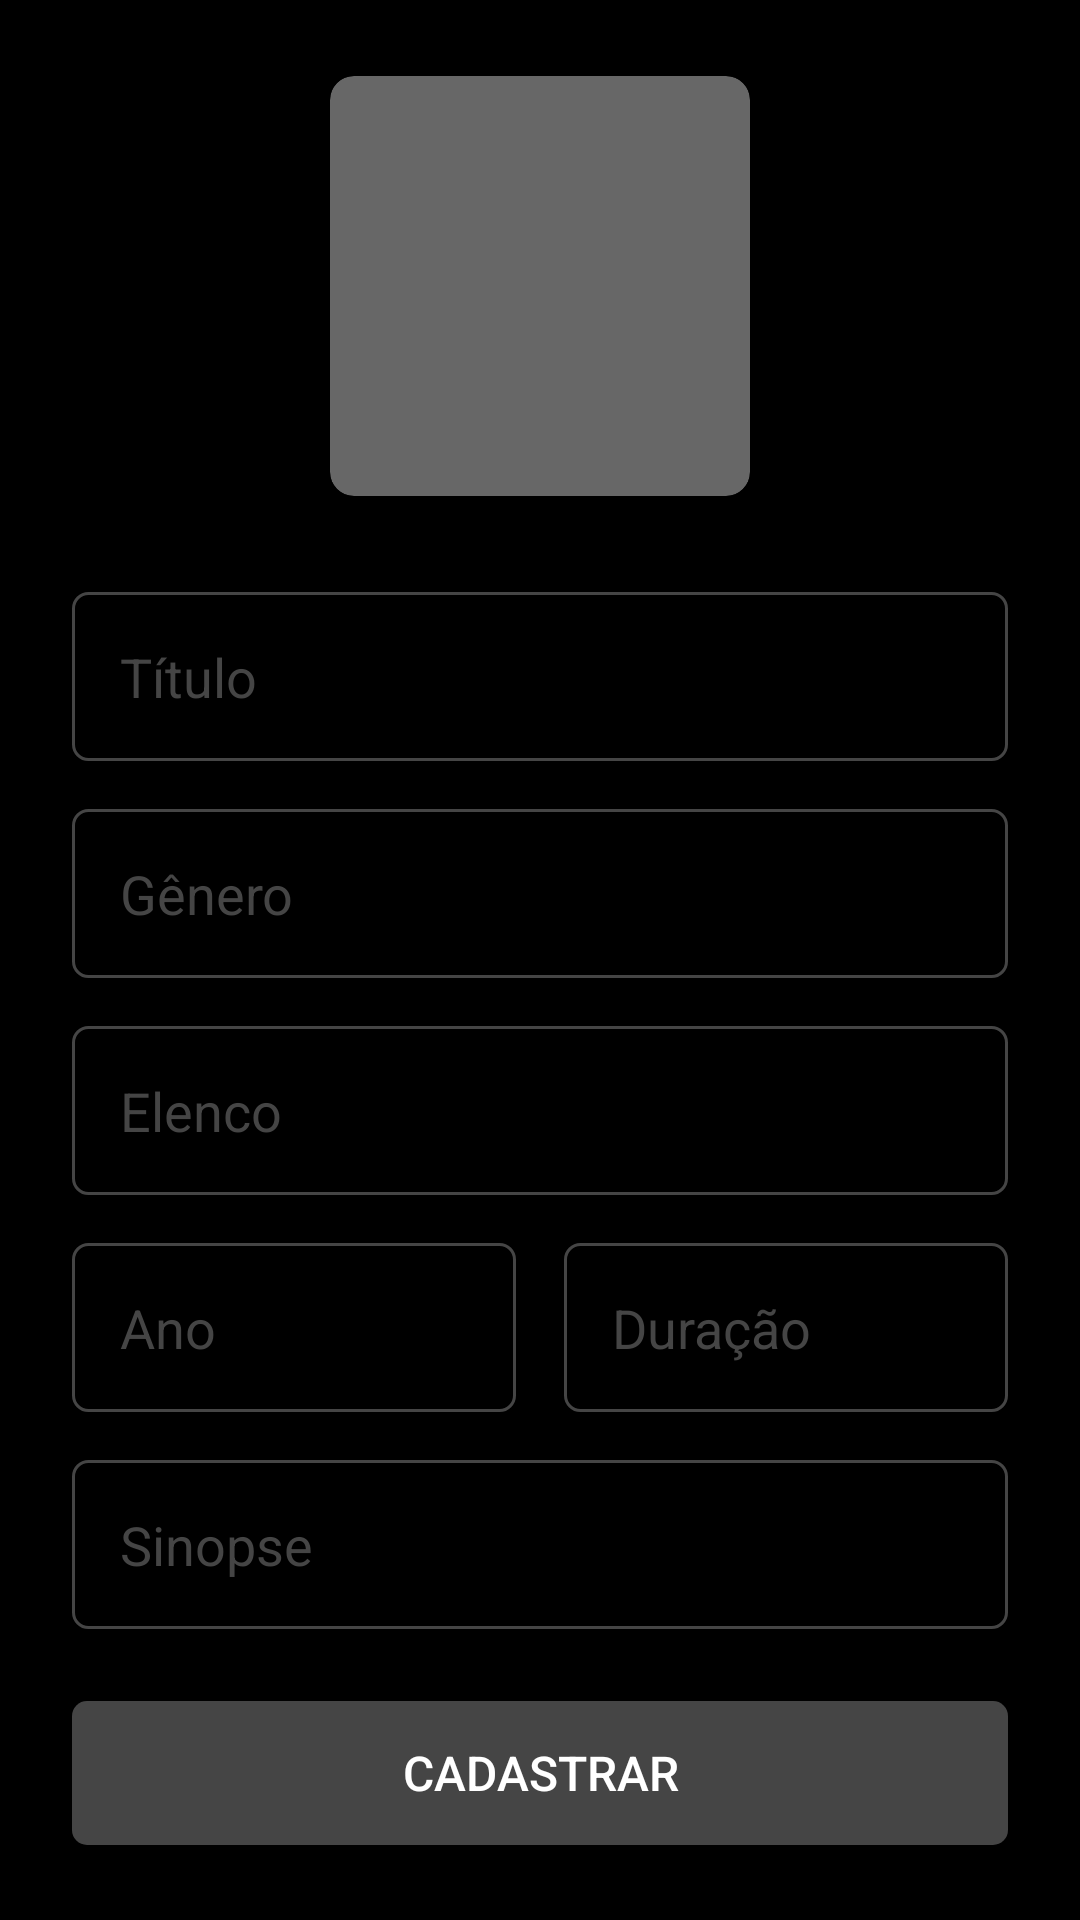

Write the Android layout XML for this screen, with the resource values it uses.
<!-- AndroidManifest.xml: application theme Theme.Netflix -->
<!-- res/layout/fragment_add.xml -->
<?xml version="1.0" encoding="utf-8"?>
<androidx.constraintlayout.widget.ConstraintLayout xmlns:android="http://schemas.android.com/apk/res/android"
    xmlns:app="http://schemas.android.com/apk/res-auto"
    xmlns:tools="http://schemas.android.com/tools"
    android:layout_width="match_parent"
    android:layout_height="match_parent"
    android:background="@color/cor_bg_app"
    tools:context=".fragment.AddFragment">


    <ScrollView
        android:layout_width="match_parent"
        android:layout_height="0dp"
        android:fillViewport="true"
        app:layout_constraintBottom_toBottomOf="parent"
        app:layout_constraintEnd_toEndOf="parent"
        app:layout_constraintStart_toStartOf="parent"
        app:layout_constraintTop_toTopOf="parent">

        <androidx.constraintlayout.widget.ConstraintLayout
            android:layout_width="match_parent"
            android:layout_height="wrap_content"
            android:padding="24dp">

            <androidx.cardview.widget.CardView
                android:id="@+id/cardView"
                android:layout_width="140dp"
                android:layout_height="140dp"
                app:cardBackgroundColor="#676767"
                app:layout_constraintBottom_toTopOf="@+id/edt_titulo"
                app:layout_constraintEnd_toEndOf="parent"
                app:layout_constraintHorizontal_bias="0.5"
                app:layout_constraintStart_toStartOf="parent"
                app:layout_constraintTop_toTopOf="parent"
                app:cardCornerRadius="8dp"
                app:layout_constraintVertical_chainStyle="packed">

                <ImageView
                    android:id="@+id/imagem"
                    android:layout_width="match_parent"
                    android:layout_height="match_parent"
                    android:layout_gravity="center"
                    android:scaleType="centerCrop"
                    android:src="@drawable/ic_camera"
                    />

            </androidx.cardview.widget.CardView>

            <EditText
                android:id="@+id/edt_sinopse"
                android:layout_width="match_parent"
                android:layout_height="wrap_content"
                android:layout_marginTop="16dp"
                android:background="@drawable/bg_btn3"
                android:hint="Sinopse"
                android:inputType="text"
                android:textColor="@color/white"
                android:textColorHint="#454545"
                android:padding="16dp"
                app:layout_constraintBottom_toTopOf="@+id/btn_cadastrar"
                app:layout_constraintEnd_toEndOf="parent"
                app:layout_constraintHorizontal_bias="0.5"
                app:layout_constraintStart_toStartOf="parent"
                app:layout_constraintTop_toBottomOf="@+id/linearLayout" />

            <EditText
                android:id="@+id/edt_titulo"
                android:layout_width="match_parent"
                android:layout_height="wrap_content"
                android:layout_marginTop="32dp"
                android:background="@drawable/bg_btn3"
                android:hint="Título"
                android:inputType="text"
                android:textColor="@color/white"
                android:padding="16dp"
                android:textColorHint="#454545"
                app:layout_constraintBottom_toTopOf="@+id/edt_genero"
                app:layout_constraintEnd_toEndOf="parent"
                app:layout_constraintHorizontal_bias="0.5"
                app:layout_constraintStart_toStartOf="parent"
                app:layout_constraintTop_toBottomOf="@+id/cardView" />

            <EditText
                android:id="@+id/edt_elenco"
                android:layout_width="match_parent"
                android:layout_height="wrap_content"
                android:layout_marginTop="16dp"
                android:background="@drawable/bg_btn3"
                android:hint="Elenco"
                android:inputType="text"
                android:textColor="@color/white"
                android:textColorHint="#454545"
                android:padding="16dp"
                app:layout_constraintBottom_toTopOf="@+id/linearLayout"
                app:layout_constraintEnd_toEndOf="parent"
                app:layout_constraintHorizontal_bias="0.5"
                app:layout_constraintStart_toStartOf="parent"
                app:layout_constraintTop_toBottomOf="@+id/edt_genero" />


            <LinearLayout
                android:id="@+id/linearLayout"
                android:layout_width="match_parent"
                android:layout_height="wrap_content"
                android:layout_marginTop="16dp"
                android:orientation="horizontal"
                app:layout_constraintBottom_toTopOf="@+id/edt_sinopse"
                app:layout_constraintEnd_toEndOf="parent"
                app:layout_constraintHorizontal_bias="0.5"
                app:layout_constraintStart_toStartOf="parent"
                app:layout_constraintTop_toBottomOf="@+id/edt_elenco">

                <EditText
                    android:id="@+id/edt_ano"
                    android:layout_width="match_parent"
                    android:layout_height="wrap_content"
                    android:layout_weight="1"
                    android:background="@drawable/bg_btn3"
                    android:hint="Ano"
                    android:textColor="@color/white"
                    android:textColorHint="#454545"
                    android:layout_marginEnd="8dp"
                    android:padding="16dp"
                    app:layout_constraintEnd_toEndOf="parent"
                    tools:layout_editor_absoluteY="465dp" />

                <EditText
                    android:id="@+id/edt_duracao"
                    android:layout_width="match_parent"
                    android:layout_height="wrap_content"
                    android:layout_weight="1"
                    android:background="@drawable/bg_btn3"
                    android:layout_marginStart="8dp"
                    android:hint="Duração"
                    android:textColor="@color/white"
                    android:textColorHint="#454545"
                    android:padding="16dp"
                    app:layout_constraintEnd_toStartOf="@+id/edt_ano"
                    app:layout_constraintStart_toStartOf="parent"
                    tools:layout_editor_absoluteY="473dp" />


            </LinearLayout>

            <EditText
                android:id="@+id/edt_genero"
                android:layout_width="match_parent"
                android:layout_height="wrap_content"
                android:layout_marginTop="16dp"
                android:background="@drawable/bg_btn3"
                android:hint="Gênero"
                android:inputType="text"
                android:textColor="@color/white"
                android:padding="16dp"
                android:textColorHint="#454545"
                app:layout_constraintBottom_toTopOf="@+id/edt_elenco"
                app:layout_constraintEnd_toEndOf="parent"
                app:layout_constraintHorizontal_bias="0.5"
                app:layout_constraintStart_toStartOf="parent"
                app:layout_constraintTop_toBottomOf="@+id/edt_titulo" />

            <android.widget.Button
                android:id="@+id/btn_cadastrar"
                android:layout_width="match_parent"
                android:layout_height="wrap_content"
                android:layout_marginTop="24dp"
                android:background="@drawable/bg_edit"
                android:text="CADASTRAR"
                android:textAllCaps="false"
                android:textColor="@color/white"

                android:textSize="16dp"
                app:layout_constraintBottom_toTopOf="@+id/progressBar"
                app:layout_constraintEnd_toEndOf="parent"
                app:layout_constraintHorizontal_bias="0.5"
                app:layout_constraintStart_toStartOf="parent"
                app:layout_constraintTop_toBottomOf="@+id/edt_sinopse" />

            <ProgressBar
                android:id="@+id/progressBar"
                android:layout_width="wrap_content"
                android:layout_height="wrap_content"
                android:layout_marginTop="8dp"
                android:indeterminateTint="@color/colorPrimary"
                app:layout_constraintBottom_toBottomOf="parent"
                app:layout_constraintEnd_toEndOf="parent"
                app:layout_constraintHorizontal_bias="0.5"
                app:layout_constraintStart_toStartOf="parent"
                app:layout_constraintTop_toBottomOf="@+id/btn_cadastrar"
                android:visibility="gone"
                tools:visibility="visible"/>


        </androidx.constraintlayout.widget.ConstraintLayout>


    </ScrollView>

</androidx.constraintlayout.widget.ConstraintLayout>
<!-- resources referenced by this layout -->
<resources>
  <color name="colorPrimary">#E00915</color>
  <color name="cor_bg_app">@android:color/black</color>
  <color name="white">#FFFFFFFF</color>
  <!-- drawable bg_btn3 (drawable) -->
  <?xml version="1.0" encoding="utf-8"?>
  <shape xmlns:android="http://schemas.android.com/apk/res/android"
      android:shape="rectangle">
  
      <stroke android:color="#454545" android:width="1dp"/>
      <corners android:radius="5dp"/>
  
  </shape>
  <!-- drawable bg_edit (drawable) -->
  <?xml version="1.0" encoding="utf-8"?>
  <shape xmlns:android="http://schemas.android.com/apk/res/android"
  
      android:shape="rectangle">
  
      <solid android:color="#454545"/>
      <corners android:radius="5dp"/>
  
  
  
  </shape>
  <style name="Theme.Netflix" parent="Theme.MaterialComponents.DayNight.NoActionBar">
          
          <item name="colorPrimary">@color/purple_500</item>
          <item name="colorPrimaryVariant">@color/cor_bg_app</item>
          <item name="colorOnPrimary">@color/white</item>
          
          <item name="colorSecondary">@color/teal_200</item>
          <item name="colorSecondaryVariant">@color/teal_700</item>
          <item name="colorOnSecondary">@color/black</item>
          
          <item name="android:statusBarColor" tools:targetApi="l">?attr/colorPrimaryVariant</item>
          
      </style>
  <color name="purple_500">#FF6200EE</color>
  <color name="teal_200">#FF03DAC5</color>
  <color name="teal_700">#FF018786</color>
  <color name="black">#FF000000</color>
</resources>
